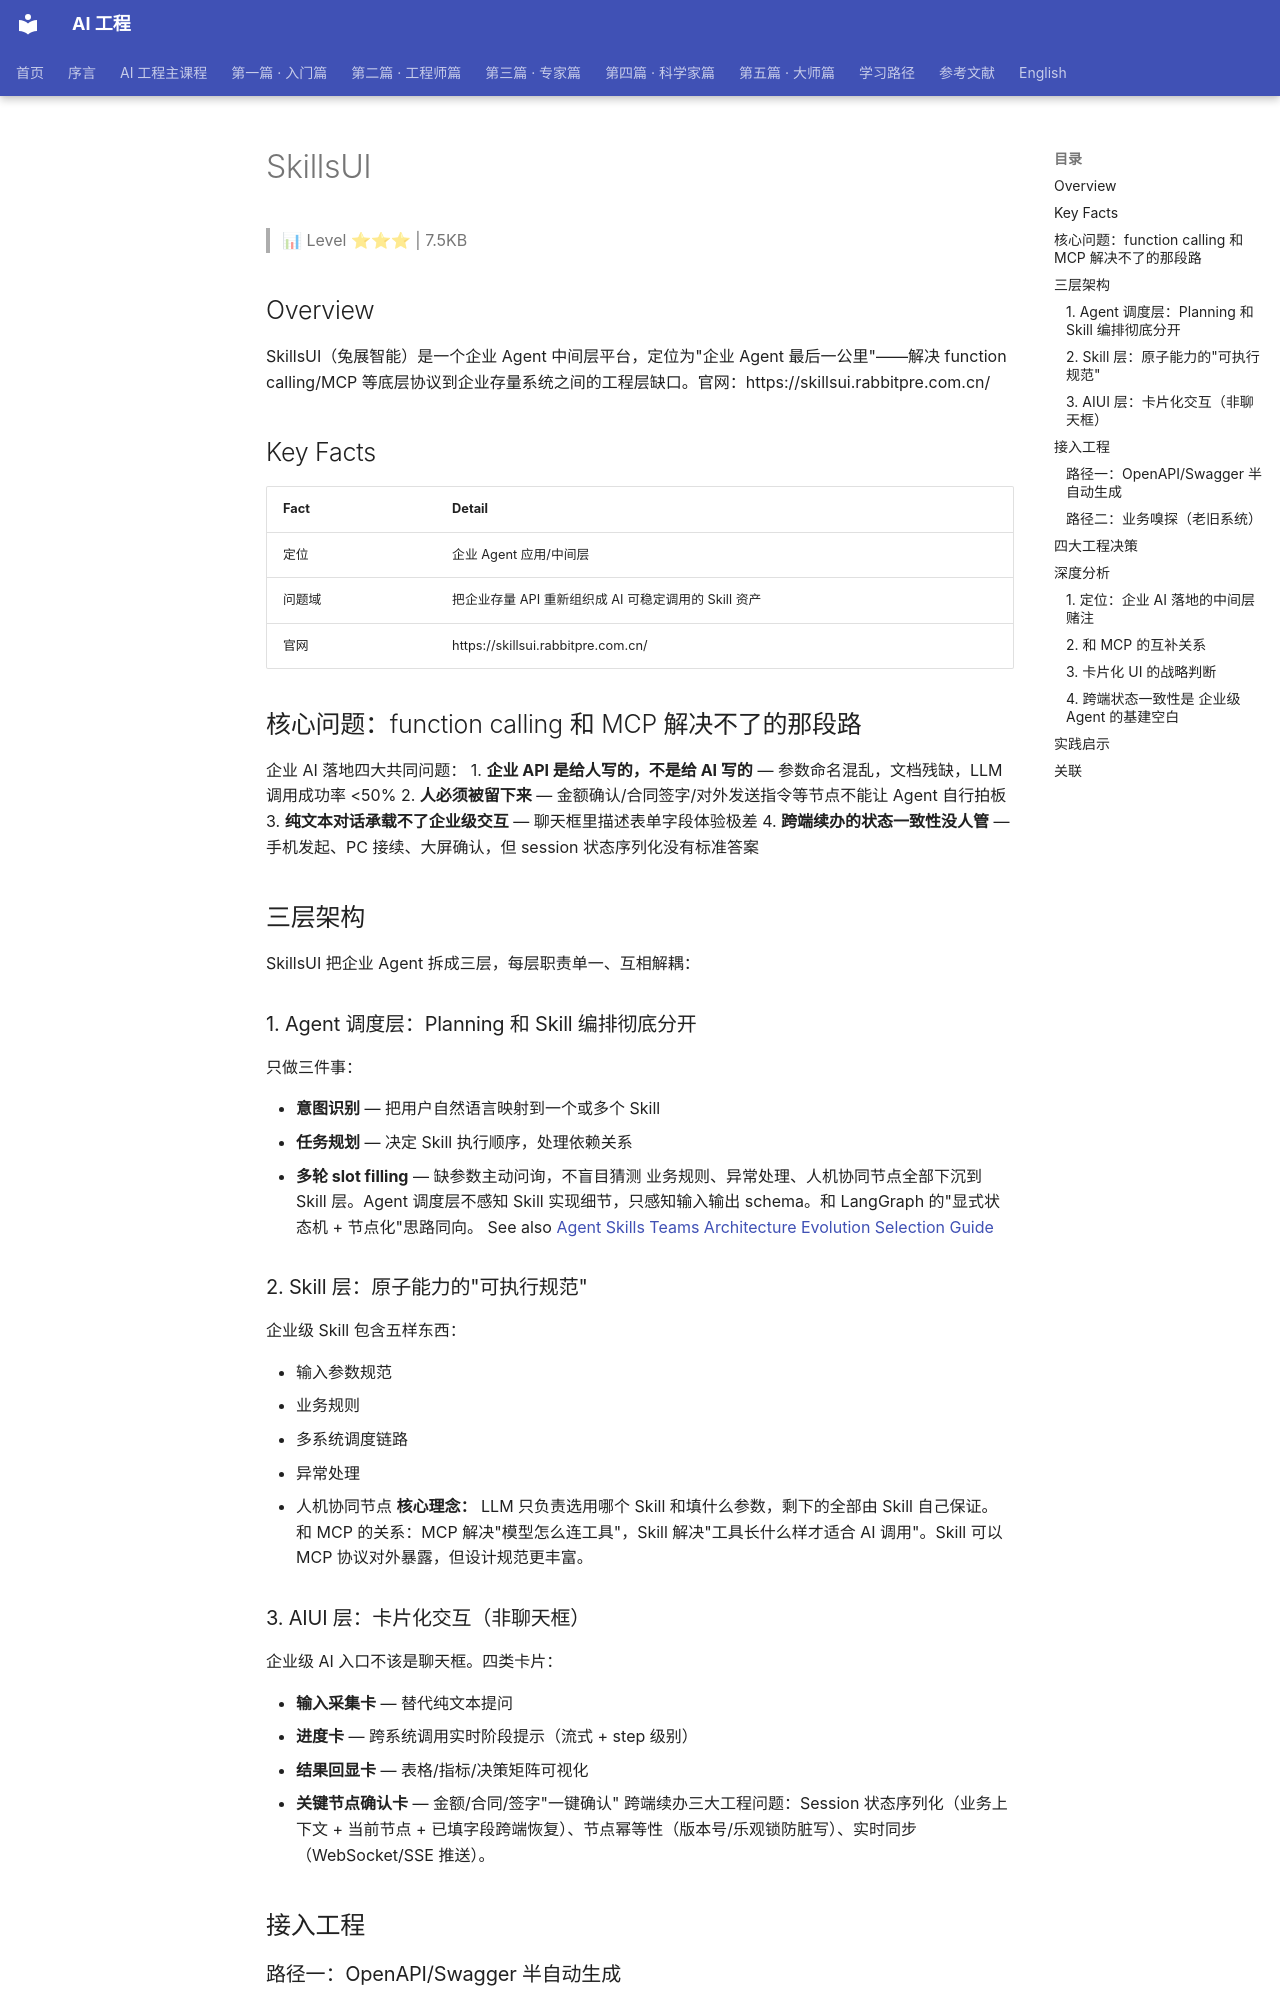

repository: QianJinGuo/wiki-book · page: ch03/033-skillsui.html · generator: mkdocs

# SkillsUI

> 📊 Level ⭐⭐⭐ | 7.5KB

## Overview
SkillsUI（兔展智能）是一个企业 Agent 中间层平台，定位为"企业 Agent 最后一公里"——解决 function calling/MCP 等底层协议到企业存量系统之间的工程层缺口。官网：https://skillsui.rabbitpre.com.cn/

## Key Facts
| Fact | Detail |
|------|--------|
| 定位 | 企业 Agent 应用/中间层 |
| 问题域 | 把企业存量 API 重新组织成 AI 可稳定调用的 Skill 资产 |
| 官网 | https://skillsui.rabbitpre.com.cn/ |

## 核心问题：function calling 和 MCP 解决不了的那段路
企业 AI 落地四大共同问题：
1. **企业 API 是给人写的，不是给 AI 写的** — 参数命名混乱，文档残缺，LLM 调用成功率 <50%
2. **人必须被留下来** — 金额确认/合同签字/对外发送指令等节点不能让 Agent 自行拍板
3. **纯文本对话承载不了企业级交互** — 聊天框里描述表单字段体验极差
4. **跨端续办的状态一致性没人管** — 手机发起、PC 接续、大屏确认，但 session 状态序列化没有标准答案

## 三层架构
SkillsUI 把企业 Agent 拆成三层，每层职责单一、互相解耦：

### 1. Agent 调度层：Planning 和 Skill 编排彻底分开
只做三件事：

- **意图识别** — 把用户自然语言映射到一个或多个 Skill
- **任务规划** — 决定 Skill 执行顺序，处理依赖关系
- **多轮 slot filling** — 缺参数主动问询，不盲目猜测
业务规则、异常处理、人机协同节点全部下沉到 Skill 层。Agent 调度层不感知 Skill 实现细节，只感知输入输出 schema。和 LangGraph 的"显式状态机 + 节点化"思路同向。 See also [Agent Skills Teams Architecture Evolution Selection Guide](https://github.com/QianJinGuo/wiki-public/blob/main/entities/agent-skills-teams-architecture-evolution-selection-guide.md)

### 2. Skill 层：原子能力的"可执行规范"
企业级 Skill 包含五样东西：

- 输入参数规范
- 业务规则
- 多系统调度链路
- 异常处理
- 人机协同节点
**核心理念：** LLM 只负责选用哪个 Skill 和填什么参数，剩下的全部由 Skill 自己保证。
和 MCP 的关系：MCP 解决"模型怎么连工具"，Skill 解决"工具长什么样才适合 AI 调用"。Skill 可以 MCP 协议对外暴露，但设计规范更丰富。

### 3. AIUI 层：卡片化交互（非聊天框）
企业级 AI 入口不该是聊天框。四类卡片：

- **输入采集卡** — 替代纯文本提问
- **进度卡** — 跨系统调用实时阶段提示（流式 + step 级别）
- **结果回显卡** — 表格/指标/决策矩阵可视化
- **关键节点确认卡** — 金额/合同/签字"一键确认"
跨端续办三大工程问题：Session 状态序列化（业务上下文 + 当前节点 + 已填字段跨端恢复）、节点幂等性（版本号/乐观锁防脏写）、实时同步（WebSocket/SSE 推送）。

## 接入工程
